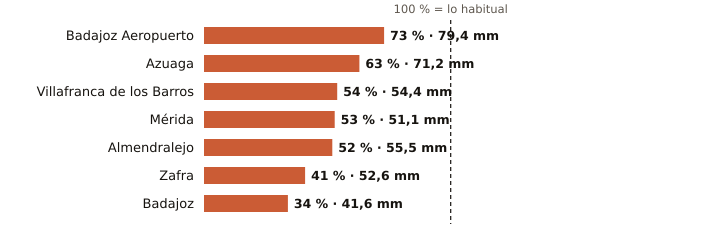

The table this chart was drawn from, first rows:
estacion, provincia, indicativo, mm_otono, referencia_mm, pct, periodo_referencia, hasta, hora
Badajoz Aeropuerto, Badajoz, 4452, 79.4, 108.5, 73, 1991-2020, 2026-11-09, 12
Azuaga, Badajoz, 5473X, 71.2, 113.5, 63, 2003-2025, 2026-11-09, 12
Villafranca de los Barros, Badajoz, 4395X, 54.4, 100.7, 54, 2008-2025, 2026-11-09, 12
Mérida, Badajoz, 4410X, 51.1, 96.3, 53, 1991-2020, 2026-11-09, 12
Almendralejo, Badajoz, 4436Y, 55.5, 106.1, 52, 2009-2025, 2026-11-09, 12
Zafra, Badajoz, 4427X, 52.6, 127.7, 41, 2003-2025, 2026-11-09, 12
Badajoz, Badajoz, 4478X, 41.6, 122.2, 34, 2002-2025, 2026-11-09, 12
